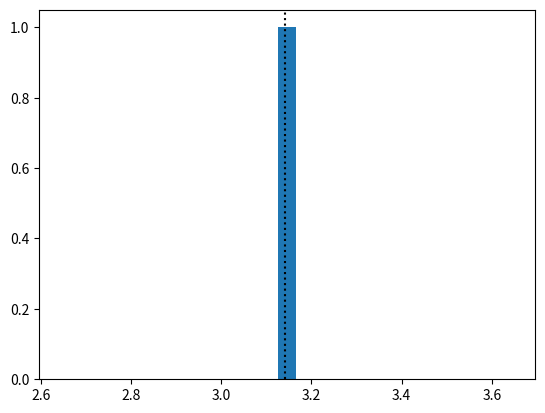
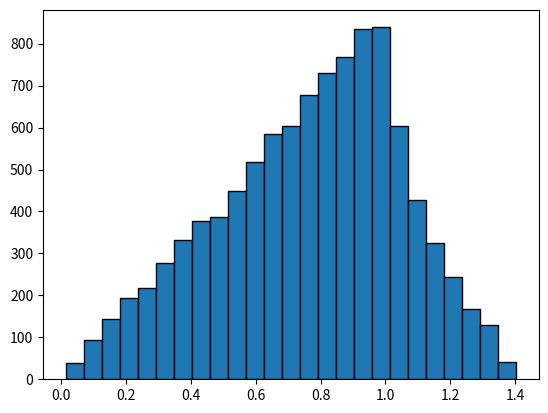
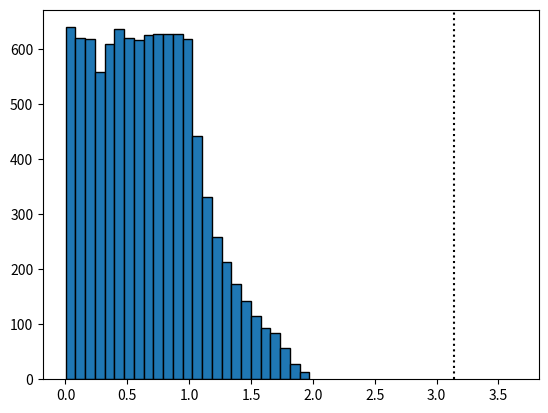

Write Python code to recreate these figures, in order.
import numpy as np
import matplotlib.pyplot as plt

dimension = 2
n_experiments = 1
n_points_per_experiment = 10000

points = np.random.uniform(low=-1.0, high=1.0,
                           size=(dimension, n_points_per_experiment, n_experiments,))
# x = np.random.uniform(low=-1.0, high=1.0,
#                           size=(dimension, n_points_per_experiment, n_experiments, ))

radius = (points ** 2).sum(axis=0)
inside_the_circle = (radius <= 1)
inside_the_square = ((-1.0 <= points[0]) & (points[0] <= 1.0) &
                     (-1.0 <= points[1]) & (points[1] <= 1.0))

pi_by_4 = inside_the_circle.sum(axis=0) / inside_the_square.sum(axis=0)
pi = 4 * pi_by_4
print(pi)

average = pi.mean()
uncertainty = pi.std()
# print(f'π={average} ± {uncertainty}')

r_2 = radius ** 2
kreis = r_2 <= 1
print(f'π={average} ± {uncertainty}')  # aus vorlesung

# plt.hist(pi, bins=25)
# plt.axvline(np.pi, color='black', zorder=1, linestyle=':')
# plt.axvspan(average-uncertainty, average+uncertainty, alpha=0.25)
# plt.show()


# ------------------------------------------------------------------------------------


P = 10000
X = 1

pi_wert = []

for _ in range(X):
    x2 = np.random.uniform(-1, 1, size=P)
    y2 = np.random.uniform(-1, 1, size=P)

    rad2 = x2 ** 2 + y2 ** 2
    kreis2 = rad2 <= 1

    pi_mean2 = 4 * np.mean(kreis2)
    pi_wert.append(pi_mean2)

pi_wert = np.array(pi_wert)
pi_std2 = np.std(pi_wert)

print(f'π={np.mean(pi_wert)} ± {pi_std2}')


plt.hist(pi_wert, bins=25)
plt.axvline(np.pi, color='black', zorder=1, linestyle=':')
plt.axvspan(np.mean(pi_wert) - pi_std2, np.mean(pi_wert) + pi_std2, alpha=0.25)
plt.show()

r = np.sqrt(rad2)
plt.figure()
plt.hist(r, bins=25, edgecolor='black')
plt.show()

r2 = rad2
plt.figure()
plt.hist(r2, bins=25, edgecolor='black')
plt.show()

# -------------------------------------------------------------------------------
P = 10000
X = 1

pi_wert = []

for _ in range(X):
    x21 = np.random.uniform(-1, 1, size=P)
    y21 = np.random.uniform(-1, 1, size=P)


    rad2 = x21 ** 2 + y21 ** 2


    kreis3 = (rad2 <= 1)


    pi_mean3 = 4 * np.mean(kreis3)

    pi_wert.append(pi_mean3)

pi_wert = np.array(pi_wert)
pi_std3 = np.std(pi_wert)


print(f'π={np.mean(pi_wert)} ± {pi_std3}')


plt.hist(pi_wert, bins=25)
plt.axvline(np.pi, color='black', zorder=1, linestyle=':')
plt.axvspan(np.mean(pi_wert) - pi_std3, np.mean(pi_wert) + pi_std3, alpha=0.25)
plt.show()






